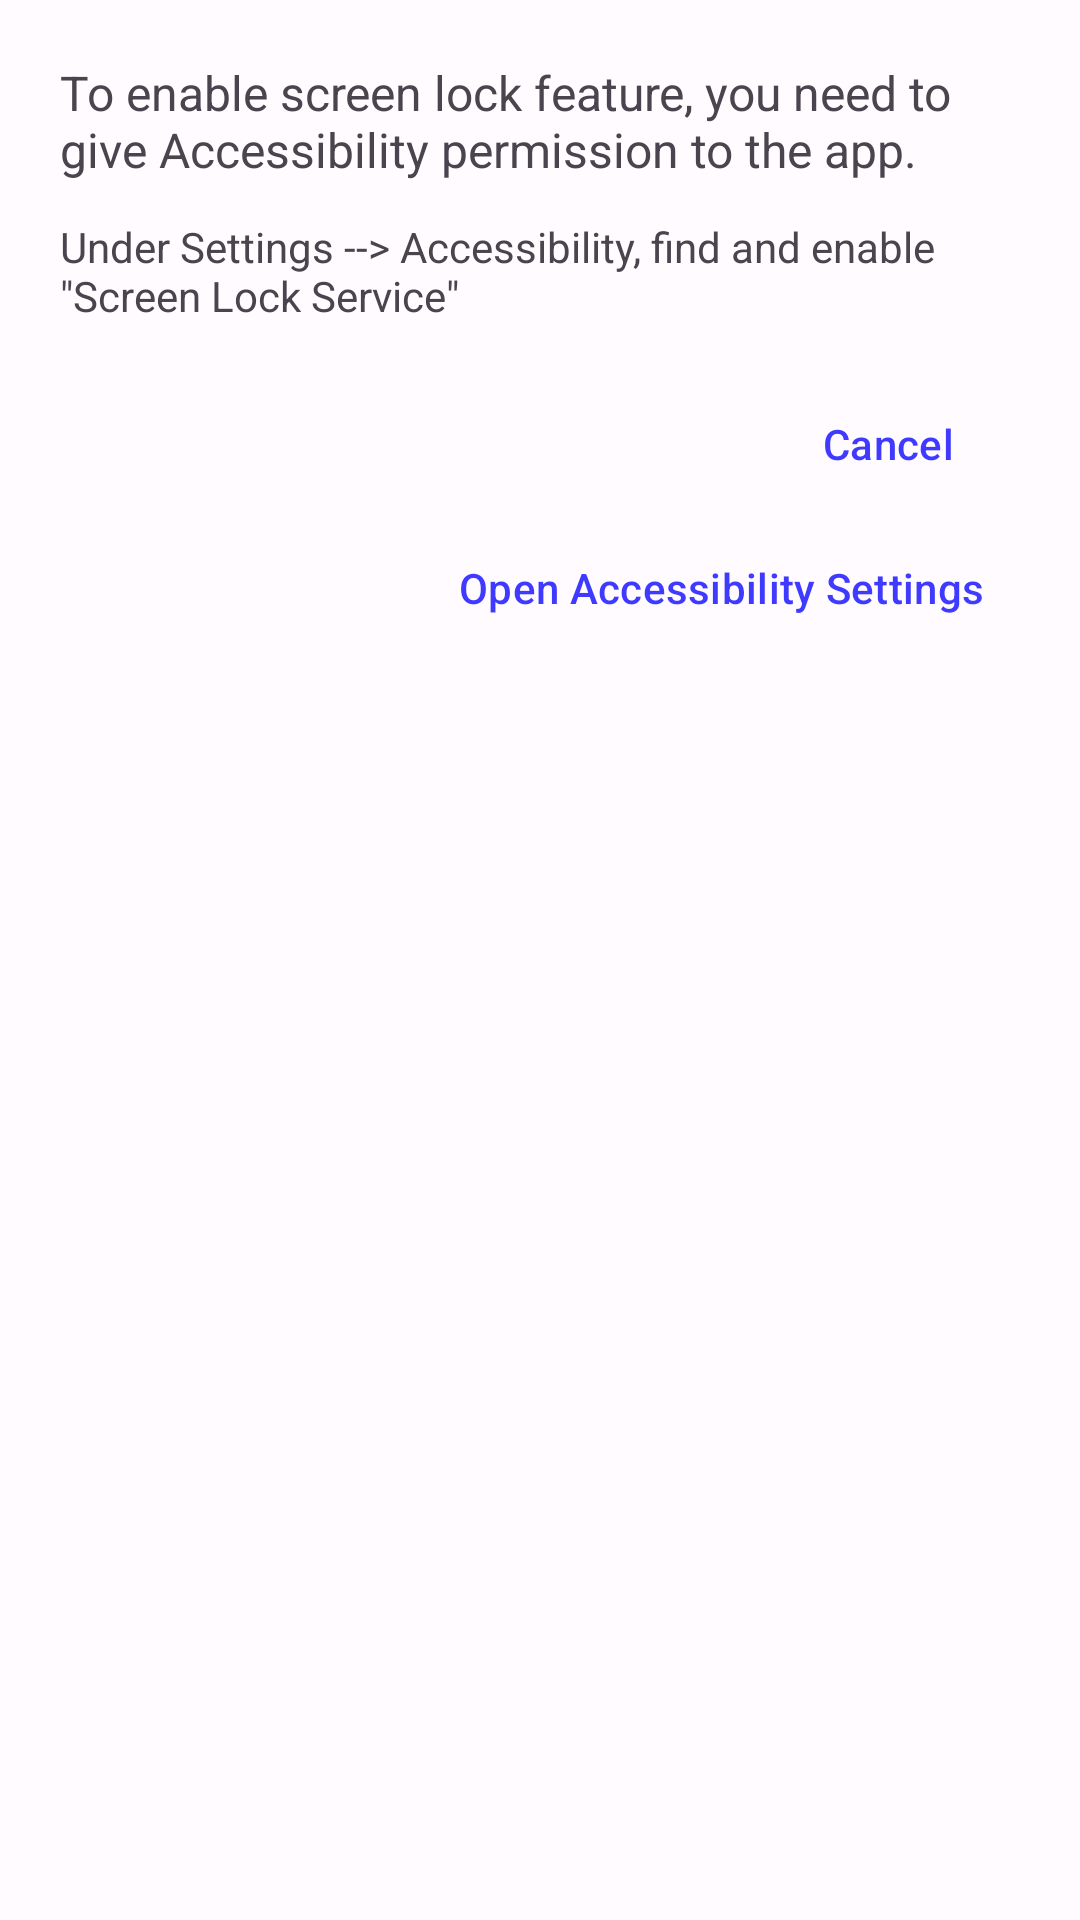

Write the Android layout XML for this screen, with the resource values it uses.
<!-- AndroidManifest.xml: application theme AppTheme -->
<!-- res/layout/request_perm_dlg.xml -->
<?xml version="1.0" encoding="utf-8"?>
<androidx.constraintlayout.widget.ConstraintLayout xmlns:android="http://schemas.android.com/apk/res/android"
    xmlns:app="http://schemas.android.com/apk/res-auto"
    xmlns:tools="http://schemas.android.com/tools"
    android:layout_width="match_parent"
    android:layout_height="wrap_content"
    android:padding="20dp">

    <com.google.android.material.textview.MaterialTextView
        android:id="@+id/textView1"
        android:layout_width="wrap_content"
        android:layout_height="wrap_content"
        android:text="To enable screen lock feature, you need to give Accessibility permission to the app."
        android:textSize="16sp"
        app:layout_constraintEnd_toEndOf="parent"
        app:layout_constraintStart_toStartOf="parent"
        app:layout_constraintTop_toTopOf="parent" />

    <com.google.android.material.button.MaterialButton
        android:id="@+id/settingsBtn"
        style="@style/Widget.Material3.Button.TextButton"
        android:layout_width="wrap_content"
        android:layout_height="wrap_content"
        android:text="Open Accessibility Settings"
        app:layout_constraintEnd_toEndOf="@+id/cancelPermBtn"
        app:layout_constraintTop_toBottomOf="@+id/cancelPermBtn" />

    <com.google.android.material.button.MaterialButton
        android:id="@+id/cancelPermBtn"
        style="@style/Widget.Material3.Button.TextButton"
        android:layout_width="wrap_content"
        android:layout_height="wrap_content"
        android:layout_marginTop="16dp"
        android:text="Cancel"
        app:layout_constraintEnd_toEndOf="parent"
        app:layout_constraintTop_toBottomOf="@+id/textView2" />

    <TextView
        android:id="@+id/textView2"
        android:layout_width="wrap_content"
        android:layout_height="wrap_content"
        android:layout_marginTop="12dp"
        android:text="Under Settings --> Accessibility, find and enable &quot;Screen Lock Service&quot;"
        app:layout_constraintEnd_toEndOf="parent"
        app:layout_constraintStart_toStartOf="parent"
        app:layout_constraintTop_toBottomOf="@+id/textView1" />

</androidx.constraintlayout.widget.ConstraintLayout>
<!-- resources referenced by this layout -->
<resources>
  <color name="md_theme_light_primary">#3F3AFF</color>
  <color name="md_theme_light_onPrimary">#FFFFFF</color>
  <color name="md_theme_light_primaryContainer">#E1DFFF</color>
  <color name="md_theme_light_onPrimaryContainer">#08006C</color>
  <color name="md_theme_light_secondary">#A000C0</color>
  <color name="md_theme_light_onSecondary">#FFFFFF</color>
  <color name="md_theme_light_secondaryContainer">#FED6FF</color>
  <color name="md_theme_light_onSecondaryContainer">#350041</color>
  <color name="md_theme_light_tertiary">#795369</color>
  <color name="md_theme_light_onTertiary">#FFFFFF</color>
  <color name="md_theme_light_tertiaryContainer">#FFD8EC</color>
  <color name="md_theme_light_onTertiaryContainer">#2E1125</color>
  <color name="md_theme_light_error">#BA1A1A</color>
  <color name="md_theme_light_errorContainer">#FFDAD6</color>
  <color name="md_theme_light_onError">#FFFFFF</color>
  <color name="md_theme_light_onErrorContainer">#410002</color>
  <color name="md_theme_light_background">#FFFBFF</color>
  <color name="md_theme_light_onBackground">#1C1B1F</color>
  <color name="md_theme_light_surface">#FFFBFF</color>
  <color name="md_theme_light_onSurface">#1C1B1F</color>
  <color name="md_theme_light_surfaceVariant">#E4E1EC</color>
  <color name="md_theme_light_onSurfaceVariant">#47464F</color>
  <color name="md_theme_light_outline">#777680</color>
  <color name="md_theme_light_inverseOnSurface">#F3EFF4</color>
  <color name="md_theme_light_inverseSurface">#313034</color>
  <color name="md_theme_light_inversePrimary">#C1C1FF</color>
  <color name="color_top_bars_light">#e9f5ff</color>
</resources>
